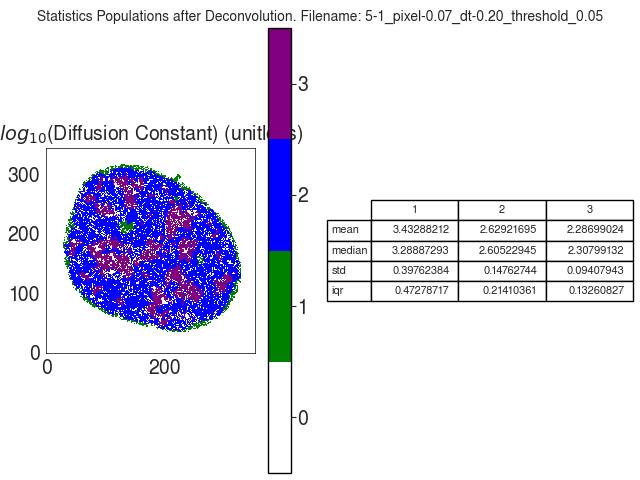

The table this chart was drawn from, first rows:
D_norm
, 1, 2, 3
mean, 3.433, 2.629, 2.287
median, 3.289, 2.605, 2.308
std, 0.3976, 0.1476, 0.09408
iqr, 0.4728, 0.2141, 0.1326
